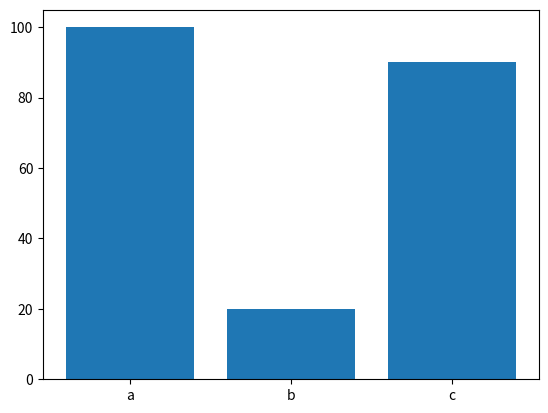

The script that saved this image:
#         python app/charts.py
import matplotlib.pyplot as plt

def generateBarChart():
  labels=['a','b','c']
  values=[100,20,90]
  
  fig,ax=plt.subplots()
  ax.bar(labels,values)
  plt.show()

def generatePieChart():
  labels=['a','b','c']
  values=[100,400,90]
  fig,ax=plt.subplots()
  ax.pie(values,labels=labels)
  ax.axis('equal')
  plt.show()
if __name__=='__main__':
  generateBarChart()

